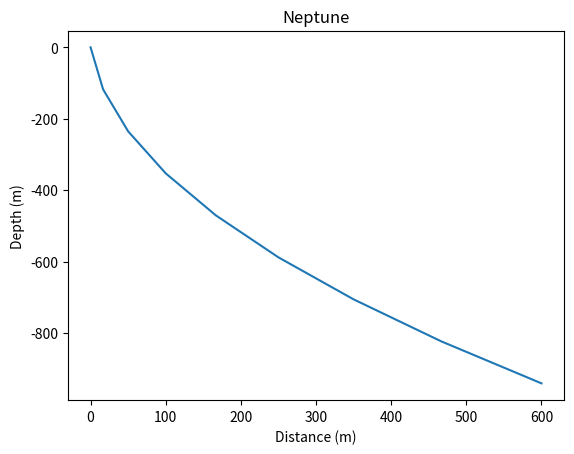

Here is the Python script that generated this plot:
import matplotlib.pyplot as plt

gravity = 9.8
mass = 12
force = 200
drag_coef = 0.4
reference_area = 98.17

speed = 0
accel = 0

step_time = 1
total_time = 10

masse_volumique_eau = 997
volume_eau_deplace = 14335

def scalaire(xU, xV, yU, yV):
    return xU * xV + yU * yV

def gravity_with_mass():
    g = mass * gravity
    return (0, g)

def archimede(p, V, g):
    return p * V * g

X = [0]
Y = [0]

def canFloat(p, V, g):
    if abs(archimede(p, V, g)) > abs(gravity_with_mass()[1]):
        return False
    else:
        return True
    
def frottements(speed):
    return 0.5*masse_volumique_eau * reference_area * drag_coef * speed**2

def acceleration(force, frottements):
    return 0

for i in range(1, total_time-1):
    accel = force/mass
    speed = speed + accel #- (frottements(speed+accel))
    X.append(X[i-1] + speed * step_time)
    
    if not canFloat(masse_volumique_eau, volume_eau_deplace, gravity_with_mass()[1]):
        Y.append(Y[i-1] - step_time * gravity_with_mass()[1])
    else:
        Y.append(Y[i-1])

plt.plot(X, Y)
plt.xlabel('Distance (m)')
plt.ylabel('Depth (m)')
plt.title('Neptune')
plt.show()